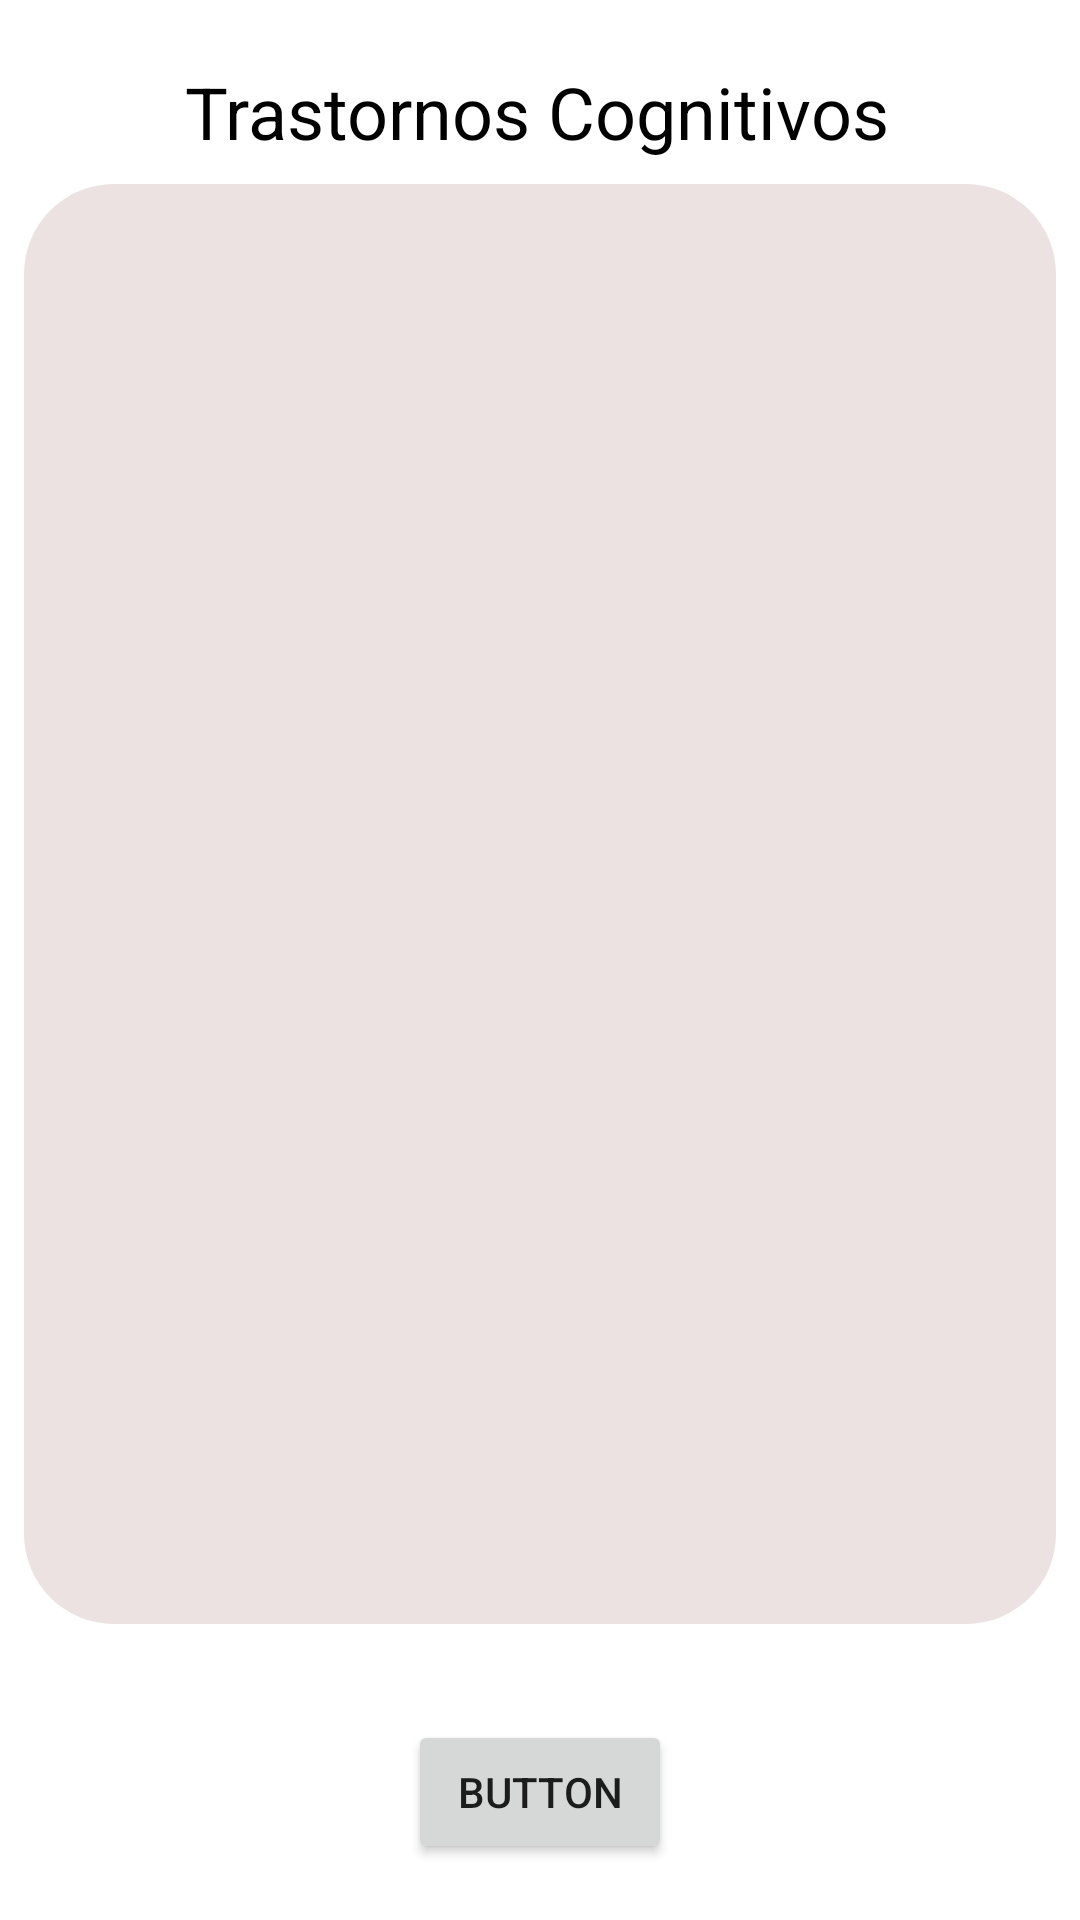

Write the Android layout XML for this screen, with the resource values it uses.
<!-- AndroidManifest.xml: application theme Theme.MyAppFire -->
<!-- res/layout/activity_principal.xml -->
<?xml version="1.0" encoding="utf-8"?>
<androidx.constraintlayout.widget.ConstraintLayout xmlns:android="http://schemas.android.com/apk/res/android"
    xmlns:app="http://schemas.android.com/apk/res-auto"
    xmlns:tools="http://schemas.android.com/tools"
    android:layout_width="match_parent"
    android:layout_height="match_parent"
    tools:context=".PrincipalActivity">

    <TextView
        android:id="@+id/titulo"
        android:layout_width="wrap_content"
        android:layout_height="wrap_content"
        android:layout_marginStart="176dp"
        android:layout_marginLeft="176dp"
        android:layout_marginTop="21dp"
        android:layout_marginEnd="178dp"
        android:layout_marginRight="178dp"
        android:text="Trastornos Cognitivos"
        android:textColor="#000000"
        android:textSize="24sp"
        app:layout_constraintEnd_toEndOf="parent"
        app:layout_constraintStart_toStartOf="parent"
        app:layout_constraintTop_toTopOf="parent" />

    <ScrollView
        android:id="@+id/scrollView2"
        android:layout_width="match_parent"
        android:layout_height="480dp"
        android:layout_marginStart="8dp"
        android:layout_marginLeft="8dp"
        android:layout_marginTop="8dp"
        android:layout_marginEnd="8dp"
        android:layout_marginRight="8dp"
        android:background="@drawable/scroll_bordes_redondos"
        app:layout_constraintEnd_toEndOf="parent"
        app:layout_constraintStart_toStartOf="parent"
        app:layout_constraintTop_toBottomOf="@+id/titulo">

        <androidx.constraintlayout.widget.ConstraintLayout
            android:layout_width="match_parent"
            android:layout_height="match_parent">

            <LinearLayout
                android:layout_width="match_parent"
                android:layout_height="match_parent"
                android:orientation="vertical"
                app:layout_constraintBottom_toBottomOf="parent"
                app:layout_constraintEnd_toEndOf="parent"
                app:layout_constraintStart_toStartOf="parent"
                app:layout_constraintTop_toTopOf="parent">

            </LinearLayout>


        </androidx.constraintlayout.widget.ConstraintLayout>


    </ScrollView>

    <Button
        android:id="@+id/button"
        android:layout_width="wrap_content"
        android:layout_height="wrap_content"
        android:layout_marginTop="32dp"
        android:text="Button"
        app:layout_constraintEnd_toEndOf="parent"
        app:layout_constraintStart_toStartOf="parent"
        app:layout_constraintTop_toBottomOf="@+id/scrollView2" />


</androidx.constraintlayout.widget.ConstraintLayout>
<!-- resources referenced by this layout -->
<resources>
  <!-- drawable scroll_bordes_redondos (drawable) -->
  <?xml version="1.0" encoding="utf-8"?>
  <shape xmlns:android="http://schemas.android.com/apk/res/android">
      <solid
          android:color="#ece2e1"/>
      <corners
          android:radius="30dp" />
      <padding
          android:left="10dp"
          android:top="10dp"
          android:right="10dp"
          android:bottom="10dp" />
  </shape>
  <style name="Theme.MyAppFire" parent="Theme.MaterialComponents.DayNight.NoActionBar">
          
          <item name="colorPrimary">@color/purple_500</item>
          <item name="colorPrimaryVariant">@color/purple_700</item>
          <item name="colorOnPrimary">@color/white</item>
          
          <item name="colorSecondary">@color/teal_200</item>
          <item name="colorSecondaryVariant">@color/teal_700</item>
          <item name="colorOnSecondary">@color/black</item>
          
          <item name="android:statusBarColor" tools:targetApi="l">?attr/colorPrimaryVariant</item>
          
      </style>
  <color name="purple_500">#0CB7F2</color>
  <color name="purple_700">#FF3700B3</color>
  <color name="white">#FFFFFFFF</color>
  <color name="teal_200">#FF03DAC5</color>
  <color name="teal_700">#FF018786</color>
  <color name="black">#FF000000</color>
</resources>
